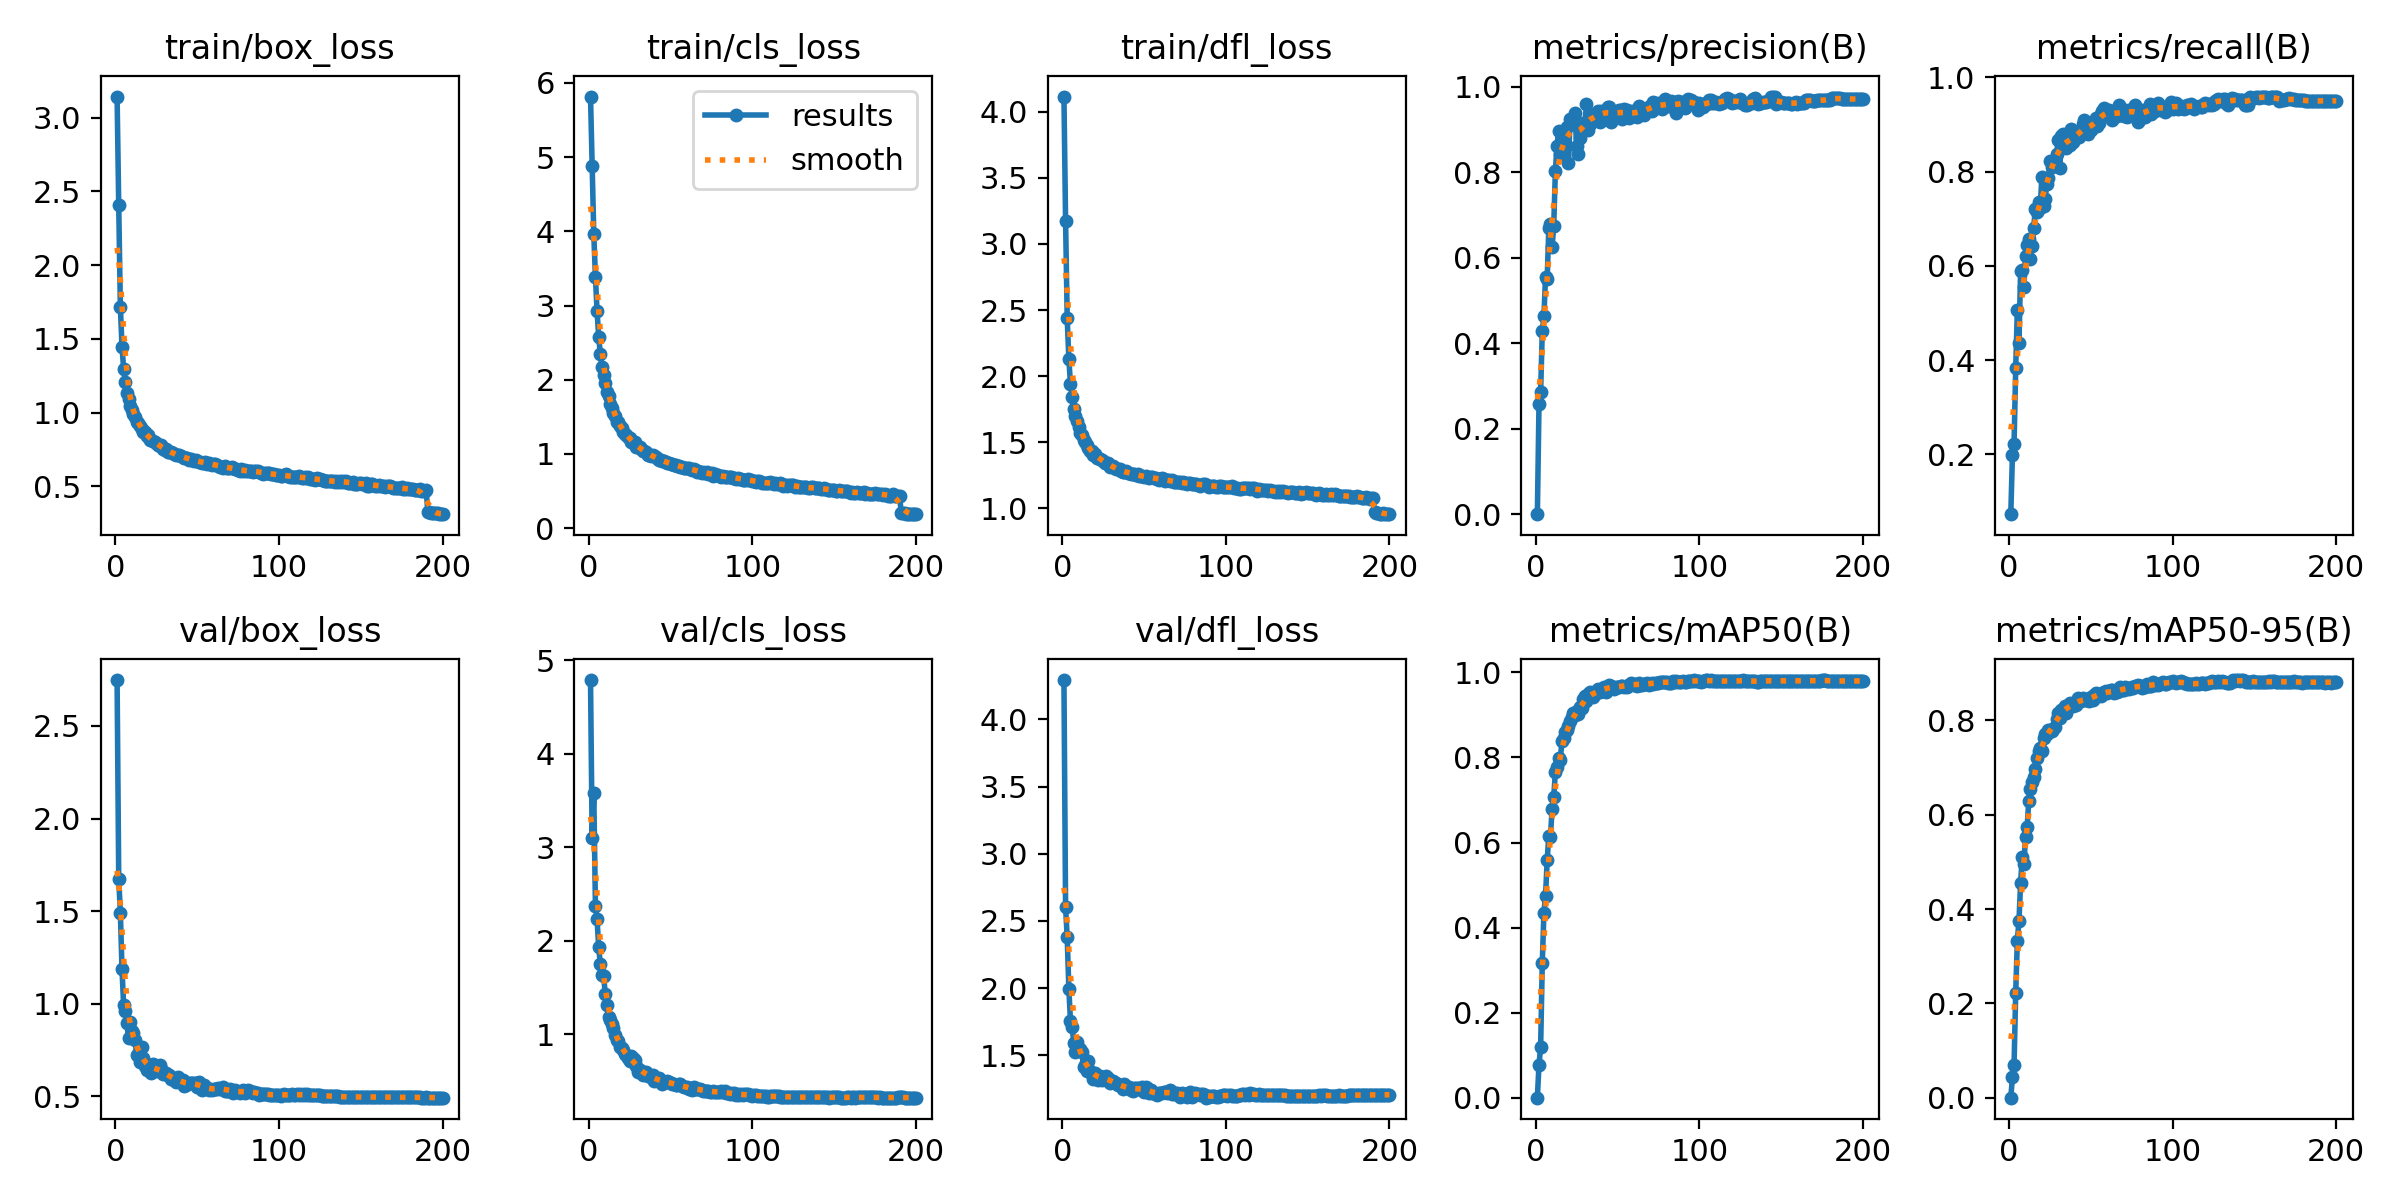

Data behind this chart, as committed beside it:
epoch, time, train/box_loss, train/cls_loss, train/dfl_loss, metrics/precision(B), metrics/recall(B), metrics/mAP50(B), metrics/mAP50-95(B), val/box_loss, val/cls_loss, val/dfl_loss, lr/pg0, lr/pg1, lr/pg2
1, 52.84, 3.142, 5.815, 4.116, 0.00029, 0.07335, 0.00018, 4e-05, 2.748, 4.787, 4.293, 0.003324, 0.003324, 0.003324
2, 100.1, 2.404, 4.882, 3.176, 0.2588, 0.1984, 0.07806, 0.04305, 1.676, 3.103, 2.602, 0.006625, 0.006625, 0.006625
3, 146.3, 1.717, 3.959, 2.436, 0.2848, 0.2217, 0.1196, 0.07028, 1.492, 3.577, 2.377, 0.009892, 0.009892, 0.009892
4, 192.2, 1.448, 3.389, 2.128, 0.4287, 0.3827, 0.3169, 0.2221, 1.187, 2.373, 1.996, 0.009851, 0.009851, 0.009851
5, 238.1, 1.298, 2.924, 1.94, 0.4624, 0.506, 0.4353, 0.3331, 0.9902, 2.232, 1.752, 0.009802, 0.009802, 0.009802
6, 284.2, 1.206, 2.579, 1.838, 0.5554, 0.4358, 0.4754, 0.3749, 0.9606, 1.93, 1.712, 0.009753, 0.009753, 0.009753
7, 330.3, 1.135, 2.345, 1.748, 0.5508, 0.59, 0.5585, 0.4549, 0.8937, 1.75, 1.595, 0.009703, 0.009703, 0.009703
8, 376.6, 1.093, 2.176, 1.696, 0.6687, 0.5905, 0.6165, 0.511, 0.8129, 1.629, 1.528, 0.009654, 0.009654, 0.009654
9, 422.7, 1.044, 2.061, 1.658, 0.6794, 0.5547, 0.6129, 0.4948, 0.9028, 1.627, 1.599, 0.009604, 0.009604, 0.009604
10, 469, 1.02, 1.955, 1.617, 0.6245, 0.6202, 0.6797, 0.5523, 0.8509, 1.435, 1.543, 0.009555, 0.009555, 0.009555
11, 514.8, 0.988, 1.837, 1.57, 0.6738, 0.6444, 0.7065, 0.5745, 0.843, 1.314, 1.55, 0.009505, 0.009505, 0.009505
12, 561, 0.9695, 1.775, 1.552, 0.8013, 0.6565, 0.7658, 0.6303, 0.8012, 1.182, 1.523, 0.009456, 0.009456, 0.009456
13, 608.6, 0.9387, 1.676, 1.516, 0.8617, 0.6156, 0.7772, 0.6553, 0.7211, 1.151, 1.409, 0.009406, 0.009406, 0.009406
14, 656.7, 0.9278, 1.621, 1.499, 0.8961, 0.6412, 0.7987, 0.6704, 0.7285, 1.105, 1.427, 0.009357, 0.009357, 0.009357
15, 704.8, 0.9115, 1.547, 1.48, 0.8411, 0.681, 0.7946, 0.6801, 0.6846, 1.067, 1.383, 0.009307, 0.009307, 0.009307
16, 753.1, 0.8883, 1.507, 1.454, 0.871, 0.7215, 0.8377, 0.6981, 0.7654, 0.9945, 1.457, 0.009258, 0.009258, 0.009258
17, 801.1, 0.8686, 1.43, 1.431, 0.8828, 0.7143, 0.8462, 0.721, 0.7087, 0.9413, 1.382, 0.009208, 0.009208, 0.009208
18, 849.3, 0.8684, 1.426, 1.429, 0.8568, 0.736, 0.8594, 0.7345, 0.6642, 0.9241, 1.364, 0.009158, 0.009158, 0.009158
19, 897.5, 0.8406, 1.379, 1.403, 0.905, 0.7231, 0.8645, 0.7409, 0.6417, 0.8598, 1.323, 0.009109, 0.009109, 0.009109
20, 946, 0.8471, 1.351, 1.408, 0.8209, 0.7896, 0.8732, 0.736, 0.6705, 0.8504, 1.369, 0.009059, 0.009059, 0.009059
21, 994.2, 0.8178, 1.299, 1.383, 0.924, 0.7274, 0.8865, 0.7639, 0.6662, 0.8272, 1.333, 0.00901, 0.00901, 0.00901
22, 1042, 0.8124, 1.275, 1.377, 0.9238, 0.7418, 0.8947, 0.772, 0.6253, 0.7896, 1.314, 0.00896, 0.00896, 0.00896
23, 1090, 0.8075, 1.252, 1.372, 0.9263, 0.7733, 0.904, 0.7714, 0.6728, 0.7769, 1.348, 0.008911, 0.008911, 0.008911
24, 1138, 0.8013, 1.228, 1.368, 0.9382, 0.787, 0.8998, 0.7809, 0.6451, 0.7502, 1.317, 0.008861, 0.008861, 0.008861
25, 1186, 0.7942, 1.213, 1.36, 0.8607, 0.8226, 0.9086, 0.7801, 0.6384, 0.7137, 1.326, 0.008812, 0.008812, 0.008812
26, 1234, 0.7778, 1.165, 1.346, 0.8433, 0.8094, 0.9013, 0.7784, 0.6434, 0.7697, 1.335, 0.008762, 0.008762, 0.008762
27, 1282, 0.7747, 1.16, 1.342, 0.8789, 0.8117, 0.9187, 0.7824, 0.6667, 0.7468, 1.345, 0.008713, 0.008713, 0.008713
28, 1330, 0.7781, 1.159, 1.342, 0.9123, 0.8248, 0.9154, 0.7873, 0.6483, 0.724, 1.334, 0.008663, 0.008663, 0.008663
29, 1378, 0.7547, 1.09, 1.315, 0.9157, 0.8373, 0.9376, 0.8037, 0.6224, 0.6621, 1.295, 0.008614, 0.008614, 0.008614
30, 1426, 0.7458, 1.088, 1.316, 0.9045, 0.8679, 0.9441, 0.8149, 0.6209, 0.5956, 1.307, 0.008564, 0.008564, 0.008564
31, 1474, 0.7551, 1.096, 1.323, 0.9601, 0.8088, 0.9325, 0.8062, 0.6255, 0.6222, 1.31, 0.008515, 0.008515, 0.008515
32, 1522, 0.7363, 1.07, 1.303, 0.8979, 0.8749, 0.9495, 0.8229, 0.6129, 0.6097, 1.295, 0.008466, 0.008466, 0.008466
33, 1570, 0.73, 1.04, 1.296, 0.9121, 0.8793, 0.9538, 0.8245, 0.614, 0.5667, 1.293, 0.008416, 0.008416, 0.008416
34, 1618, 0.7343, 1.039, 1.297, 0.9326, 0.8623, 0.9509, 0.8299, 0.5941, 0.5828, 1.278, 0.008367, 0.008367, 0.008367
35, 1665, 0.7293, 1.022, 1.294, 0.9355, 0.8498, 0.943, 0.8158, 0.6, 0.5984, 1.282, 0.008317, 0.008317, 0.008317
36, 1713, 0.7181, 0.9874, 1.28, 0.9241, 0.866, 0.9483, 0.8288, 0.5858, 0.5579, 1.269, 0.008268, 0.008268, 0.008268
37, 1761, 0.7103, 0.9847, 1.277, 0.9288, 0.8566, 0.9545, 0.8371, 0.5789, 0.5566, 1.246, 0.008218, 0.008218, 0.008218
38, 1809, 0.7151, 0.9689, 1.273, 0.9427, 0.8895, 0.9617, 0.8307, 0.6039, 0.5394, 1.29, 0.008169, 0.008169, 0.008169
39, 1857, 0.7142, 0.9835, 1.279, 0.9174, 0.862, 0.9533, 0.8305, 0.5939, 0.5596, 1.264, 0.008119, 0.008119, 0.008119
40, 1905, 0.7049, 0.9705, 1.27, 0.9422, 0.8717, 0.9587, 0.8366, 0.5785, 0.504, 1.256, 0.00807, 0.00807, 0.00807
41, 1953, 0.6996, 0.9521, 1.267, 0.9393, 0.8724, 0.9598, 0.8338, 0.5858, 0.5246, 1.265, 0.00802, 0.00802, 0.00802
42, 2001, 0.6925, 0.9341, 1.262, 0.9299, 0.8811, 0.966, 0.8481, 0.554, 0.5169, 1.239, 0.007971, 0.007971, 0.007971
43, 2048, 0.6921, 0.9191, 1.26, 0.944, 0.8729, 0.953, 0.842, 0.5601, 0.5289, 1.234, 0.007921, 0.007921, 0.007921
44, 2096, 0.6947, 0.9212, 1.261, 0.9523, 0.8877, 0.9659, 0.8404, 0.5734, 0.5027, 1.255, 0.007872, 0.007872, 0.007872
45, 2144, 0.6819, 0.901, 1.248, 0.9525, 0.9006, 0.9707, 0.8477, 0.5739, 0.4661, 1.255, 0.007822, 0.007822, 0.007822
46, 2192, 0.6831, 0.9072, 1.255, 0.9174, 0.9086, 0.9673, 0.8447, 0.5722, 0.4947, 1.257, 0.007772, 0.007772, 0.007772
47, 2240, 0.6784, 0.8911, 1.242, 0.9337, 0.8915, 0.9643, 0.8443, 0.5701, 0.4917, 1.251, 0.007723, 0.007723, 0.007723
48, 2288, 0.6748, 0.8779, 1.245, 0.9409, 0.8805, 0.9609, 0.8425, 0.5703, 0.4984, 1.248, 0.007673, 0.007673, 0.007673
49, 2336, 0.6814, 0.8812, 1.246, 0.9307, 0.895, 0.9657, 0.8417, 0.5726, 0.4919, 1.261, 0.007624, 0.007624, 0.007624
50, 2384, 0.6722, 0.8704, 1.24, 0.9435, 0.8884, 0.9667, 0.8508, 0.5482, 0.476, 1.229, 0.007574, 0.007574, 0.007574
51, 2432, 0.6668, 0.8591, 1.24, 0.9449, 0.9045, 0.9669, 0.8431, 0.5768, 0.4734, 1.265, 0.007525, 0.007525, 0.007525
52, 2479, 0.6682, 0.855, 1.234, 0.9453, 0.9003, 0.9683, 0.8551, 0.5595, 0.4697, 1.253, 0.007476, 0.007476, 0.007476
53, 2527, 0.6603, 0.8489, 1.23, 0.9252, 0.9134, 0.9692, 0.8591, 0.5362, 0.4608, 1.216, 0.007426, 0.007426, 0.007426
54, 2575, 0.6591, 0.8423, 1.232, 0.9485, 0.896, 0.9667, 0.8511, 0.5627, 0.4624, 1.242, 0.007377, 0.007377, 0.007377
55, 2623, 0.6687, 0.839, 1.235, 0.9368, 0.9035, 0.9679, 0.8562, 0.5447, 0.4659, 1.223, 0.007327, 0.007327, 0.007327
56, 2671, 0.6502, 0.8295, 1.225, 0.945, 0.9213, 0.9656, 0.8513, 0.5449, 0.4641, 1.223, 0.007278, 0.007278, 0.007278
57, 2720, 0.6583, 0.8283, 1.231, 0.927, 0.9278, 0.9715, 0.8584, 0.5347, 0.4479, 1.209, 0.007228, 0.007228, 0.007228
58, 2767, 0.6543, 0.8155, 1.223, 0.9371, 0.9345, 0.9749, 0.8599, 0.537, 0.4346, 1.205, 0.007178, 0.007178, 0.007178
59, 2815, 0.6433, 0.8124, 1.215, 0.9431, 0.9196, 0.9717, 0.8628, 0.5333, 0.4355, 1.218, 0.007129, 0.007129, 0.007129
60, 2863, 0.6539, 0.8041, 1.224, 0.9399, 0.9241, 0.9701, 0.8573, 0.5398, 0.4387, 1.222, 0.007079, 0.007079, 0.007079
... 140 more rows
